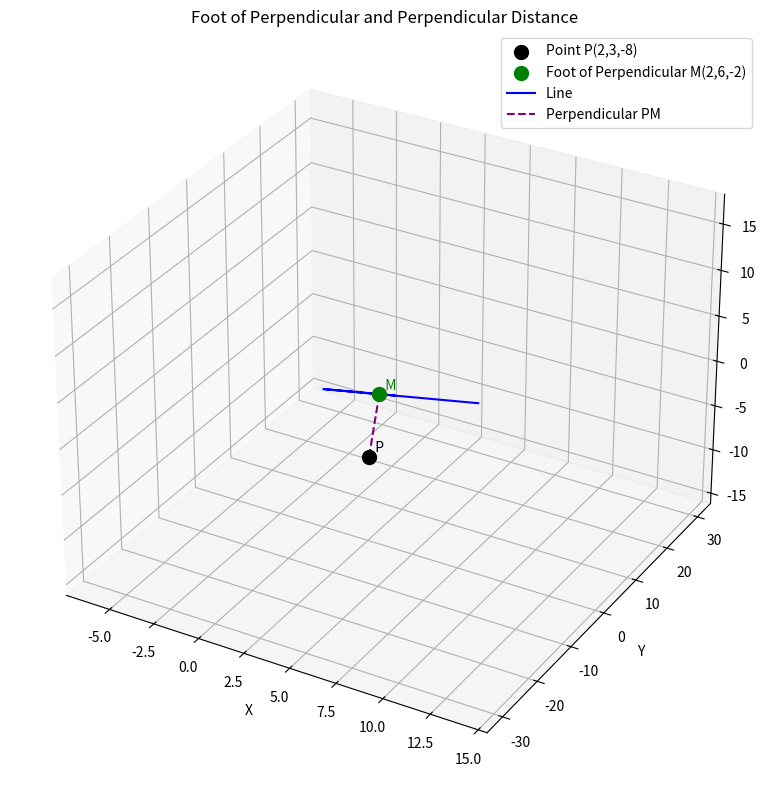

Here is the Python script that generated this plot:
import numpy as np
import matplotlib.pyplot as plt

def line_gen_num(point1, point2, num_points):
    """
    Generates points along a line segment between two 3D points.
    """
    point1 = np.array(point1).flatten()
    point2 = np.array(point2).flatten()
    t = np.linspace(0, 1, num_points)
    points = np.outer(point1, (1-t)) + np.outer(point2, t)
    return points

def plot_3d_line(ax, point1, point2, label="", color="blue", linestyle="-"):
    """
    Plots a 3D line segment on a given matplotlib axis.
    """
    line_points = line_gen_num(point1, point2, 2)
    ax.plot(line_points[0], line_points[1], line_points[2], color=color, linestyle=linestyle, label=label)

# Given point P
P = np.array([2, 3, -8])

# Given line in symmetric form: (4-x)/2 = y/6 = (1-z)/3
# Rewrite in standard form: (x-4)/(-2) = (y-0)/6 = (z-1)/(-3)
# This means the line passes through point A = (4, 0, 1) and has direction vector d = (-2, 6, -3)
A_line = np.array([4, 0, 1])
d_line = np.array([-2, 6, -3])

# The foot of the perpendicular M on the line can be represented as:
# M = A_line + t * d_line = (4 - 2t, 6t, 1 - 3t)

# The vector PM is perpendicular to the direction vector d_line
# PM = M - P = (4 - 2t - 2, 6t - 3, 1 - 3t - (-8))
# PM = (2 - 2t, 6t - 3, 9 - 3t)

# The dot product of PM and d_line must be zero: PM . d_line = 0

# Calculate the coordinates of the foot of the perpendicular M
t_val = 1
M = A_line + t_val * d_line
M = np.array([4 - 2 * t_val, 6 * t_val, 1 - 3 * t_val])
print(f"The foot of the perpendicular is M = ({M[0]}, {M[1]}, {M[2]})")

# Calculate the perpendicular distance from P to the line
perpendicular_distance = np.linalg.norm(P - M)
print(f"The perpendicular distance from P0 to the line is = {perpendicular_distance:.2f}")

# --- Plotting the 3D scene ---
fig = plt.figure(figsize=(10, 8))
ax = fig.add_subplot(111, projection='3d')

# Plot the given point P
ax.scatter(P[0], P[1], P[2], color='black', s=100, label=f'Point P({P[0]},{P[1]},{P[2]})')
ax.text(P[0], P[1], P[2] + 0.5, '  P  ', color='black')

# Plot the foot of the perpendicular M
ax.scatter(M[0], M[1], M[2], color='green', s=100, label=f'Foot of Perpendicular M({M[0]},{M[1]},{M[2]})')
ax.text(M[0], M[1], M[2] + 0.5, '  M  ', color='green')

# Plot the line 
# We have A_line and M is also on the line. Pick another point using t = 0 (A_line) and t = 2
point_on_line_1 = A_line
point_on_line_2 = A_line + 2 * d_line # Another point on the line

line_points_for_plot = np.array([
    A_line,
    A_line + 5 * d_line,
    A_line - 5 * d_line
])

ax.plot(line_points_for_plot[:,0], line_points_for_plot[:,1], line_points_for_plot[:,2], color='blue', label='Line')

# Plot the perpendicular line segment PM
plot_3d_line(ax, P, M, label='Perpendicular PM', color='purple', linestyle='--')

ax.set_xlabel('X')
ax.set_ylabel('Y')
ax.set_zlabel('Z')
ax.set_title('Foot of Perpendicular and Perpendicular Distance')
ax.legend()
ax.grid(True)
plt.tight_layout()
plt.savefig("fig2.png")
plt.show()

print("3D plot saved as fig2.png")
